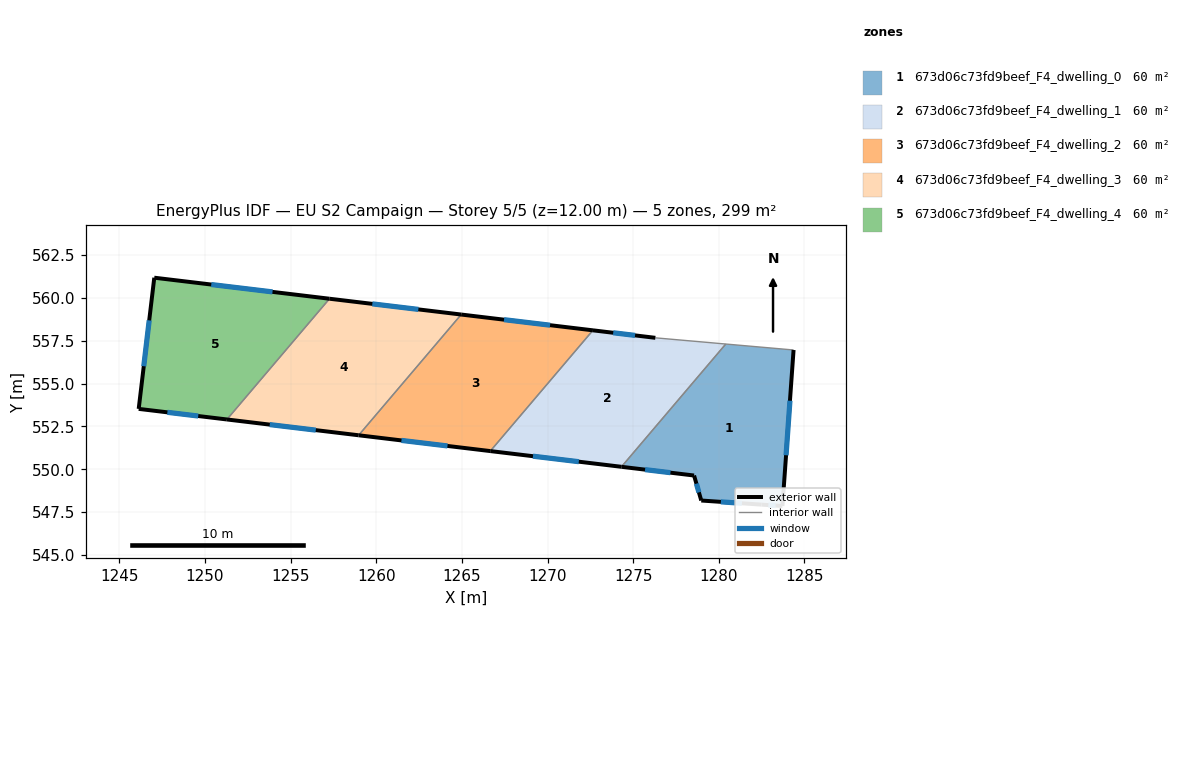
=== STOREY PLAN SPEC (per zone: floor XY polygon, exterior-wall plan segments, windows/doors) ===
zone 1: 673d06c73fd9beef_F4_dwelling_0  (59.8 m²)
  floor: (1284.37, 556.96) (1283.72, 547.85) (1282.50, 547.93) (1278.98, 548.17) (1278.56, 549.63) (1274.32, 550.14) (1280.41, 557.31)
  exterior wall: (1283.72, 547.85) – (1284.37, 556.96)  [9.1 m]
    window: (1283.93, 550.82) – (1284.15, 554.00)  [3.3 m²]
  exterior wall: (1282.50, 547.93) – (1283.72, 547.85)  [1.2 m]
    window: (1282.89, 547.91) – (1283.32, 547.88)  [0.4 m²]
  exterior wall: (1278.98, 548.17) – (1282.50, 547.93)  [3.5 m]
    window: (1280.12, 548.10) – (1281.35, 548.01)  [1.3 m²]
  exterior wall: (1278.56, 549.63) – (1278.98, 548.17)  [1.5 m]
    window: (1278.69, 549.16) – (1278.84, 548.65)  [0.6 m²]
  exterior wall: (1274.32, 550.14) – (1278.56, 549.63)  [4.3 m]
    window: (1275.69, 549.98) – (1277.18, 549.80)  [1.6 m²]
  interior walls: 2
zone 2: 673d06c73fd9beef_F4_dwelling_1  (59.7 m²)
  floor: (1280.41, 557.31) (1274.32, 550.14) (1266.66, 551.06) (1272.65, 558.11) (1276.30, 557.67)
  exterior wall: (1266.66, 551.06) – (1274.32, 550.14)  [7.7 m]
    window: (1269.15, 550.76) – (1271.83, 550.44)  [2.8 m²]
  exterior wall: (1276.30, 557.67) – (1272.65, 558.11)  [3.7 m]
    window: (1275.11, 557.82) – (1273.84, 557.97)  [1.3 m²]
  interior walls: 3
zone 3: 673d06c73fd9beef_F4_dwelling_2  (59.7 m²)
  floor: (1272.65, 558.11) (1266.66, 551.06) (1258.97, 551.98) (1264.96, 559.03)
  exterior wall: (1258.97, 551.98) – (1266.66, 551.06)  [7.7 m]
    window: (1261.47, 551.68) – (1264.16, 551.36)  [2.8 m²]
  exterior wall: (1272.65, 558.11) – (1264.96, 559.03)  [7.7 m]
    window: (1270.15, 558.41) – (1267.46, 558.73)  [2.8 m²]
  interior walls: 2
zone 4: 673d06c73fd9beef_F4_dwelling_3  (59.7 m²)
  floor: (1264.96, 559.03) (1258.97, 551.98) (1251.28, 552.91) (1257.27, 559.96)
  exterior wall: (1251.28, 552.91) – (1258.97, 551.98)  [7.7 m]
    window: (1253.78, 552.61) – (1256.47, 552.28)  [2.8 m²]
  exterior wall: (1264.96, 559.03) – (1257.27, 559.96)  [7.7 m]
    window: (1262.46, 559.33) – (1259.77, 559.66)  [2.8 m²]
  interior walls: 2
zone 5: 673d06c73fd9beef_F4_dwelling_4  (59.8 m²)
  floor: (1257.27, 559.96) (1251.28, 552.91) (1246.13, 553.53) (1247.04, 561.18)
  exterior wall: (1246.13, 553.53) – (1251.28, 552.91)  [5.2 m]
    window: (1247.80, 553.32) – (1249.60, 553.11)  [1.9 m²]
  exterior wall: (1247.04, 561.18) – (1246.13, 553.53)  [7.7 m]
    window: (1246.74, 558.69) – (1246.42, 556.02)  [2.8 m²]
  exterior wall: (1257.27, 559.96) – (1247.04, 561.18)  [10.3 m]
    window: (1253.94, 560.36) – (1250.36, 560.79)  [3.8 m²]
  interior walls: 1

=== DERIVED (storey summary) ===
Building: EU S2 Campaign
Storey: 5 of 5  (floor level z = 12.00 m)
Storey gross floor area: 298.7 m²
Zones on this storey: 5
  - 673d06c73fd9beef_F4_dwelling_0: floor 59.8 m²; exterior wall 19.7 m (59.0 m²); 5 window(s) 7.2 m²; WWR 12.2%
  - 673d06c73fd9beef_F4_dwelling_1: floor 59.7 m²; exterior wall 11.4 m (34.2 m²); 2 window(s) 4.2 m²; WWR 12.2%
  - 673d06c73fd9beef_F4_dwelling_2: floor 59.7 m²; exterior wall 15.5 m (46.5 m²); 2 window(s) 5.7 m²; WWR 12.2%
  - 673d06c73fd9beef_F4_dwelling_3: floor 59.7 m²; exterior wall 15.5 m (46.5 m²); 2 window(s) 5.7 m²; WWR 12.2%
  - 673d06c73fd9beef_F4_dwelling_4: floor 59.8 m²; exterior wall 23.2 m (69.6 m²); 3 window(s) 8.5 m²; WWR 12.2%
Zone adjacency (shared interzone walls):
  - 673d06c73fd9beef_F4_dwelling_0 ↔ 673d06c73fd9beef_F4_dwelling_1
  - 673d06c73fd9beef_F4_dwelling_1 ↔ 673d06c73fd9beef_F4_dwelling_2
  - 673d06c73fd9beef_F4_dwelling_2 ↔ 673d06c73fd9beef_F4_dwelling_3
  - 673d06c73fd9beef_F4_dwelling_3 ↔ 673d06c73fd9beef_F4_dwelling_4